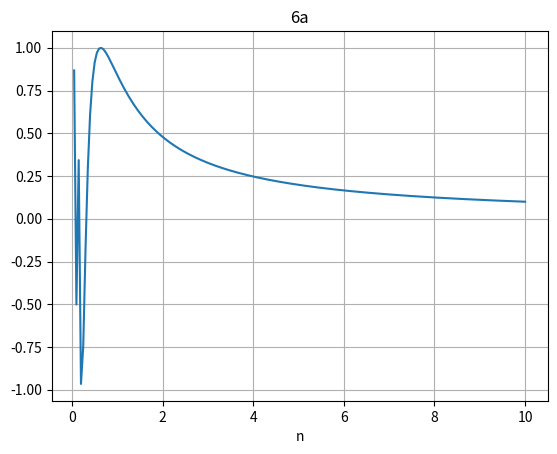
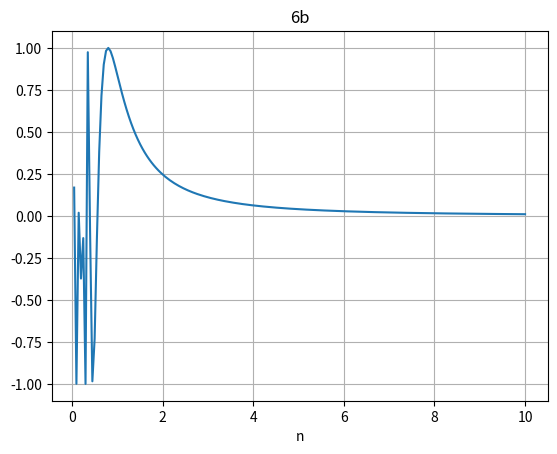
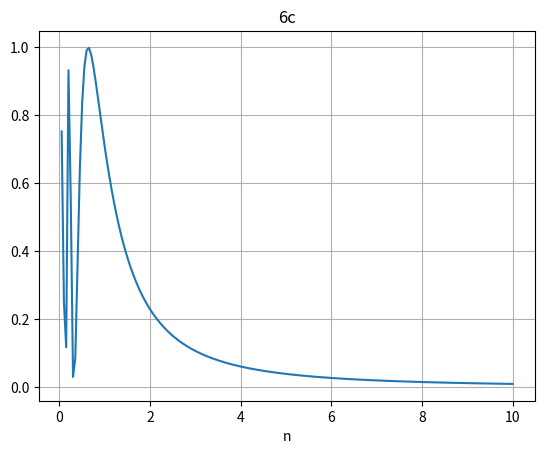
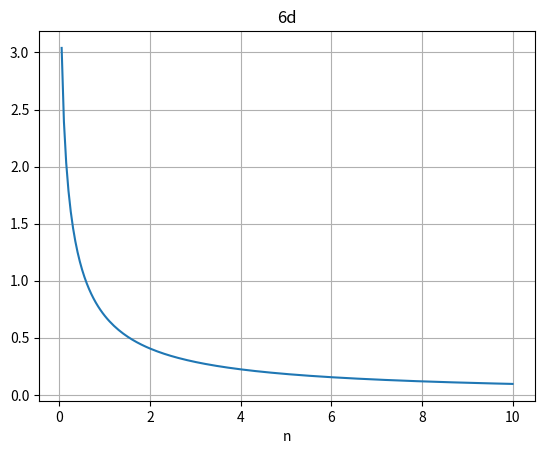

Python code for these plots, in order:
#Solution to problem 1.3: 6                                                                                                                                                          

import numpy as np
import matplotlib.pyplot as plt


#Plot of Equation fo Problem 6a
x = np.linspace(0, 10, 200)
y = np.sin(1/x)

plt.figure()

plt.plot(x, y)

plt.grid(True)
plt.xlabel("n")
plt.title("6a")

plt.savefig("6a.png")

#Print the first 10 values of the limit
for i in range(1,10):
    print("Value n = "+ str(i) +": "+ str(np.sin(1/i)))


#Plot of Equation fo Problem 6b
x = np.linspace(0, 10, 200)
y = np.sin(1/x**2)

plt.figure()

plt.plot(x, y)

plt.grid(True)
plt.xlabel("n")
plt.title("6b")

plt.savefig("6b.png")

#Print the first 10 values of the limit
for i in range(1,10):
    print("Value n = "+ str(i) +": "+ str(np.sin(1/i**2)))

#Plot of Equation fo Problem 6c
x = np.linspace(0, 10, 200)
y = (np.sin(1/x))**2

plt.figure()

plt.plot(x, y)

plt.grid(True)
plt.xlabel("n")
plt.title("6c")

plt.savefig("6c.png")

#Print the first 10 values of the limit
for i in range(1,10):
    print("Value n = "+ str(i) +": "+ str((np.sin(1/i)**2)))

#Plot of Equation fo Problem 6d
x = np.linspace(0, 10, 200)
y = np.log(x+1) - np.log(x)

plt.figure()

plt.plot(x, y)

plt.grid(True)
plt.xlabel("n")
plt.title("6d")

plt.savefig("6d.png")

#Print the first 10 values of the limit
for i in range(1,10):
    print("Value n = "+ str(i) +": "+ str(np.log(i+1) - np.log(i)))